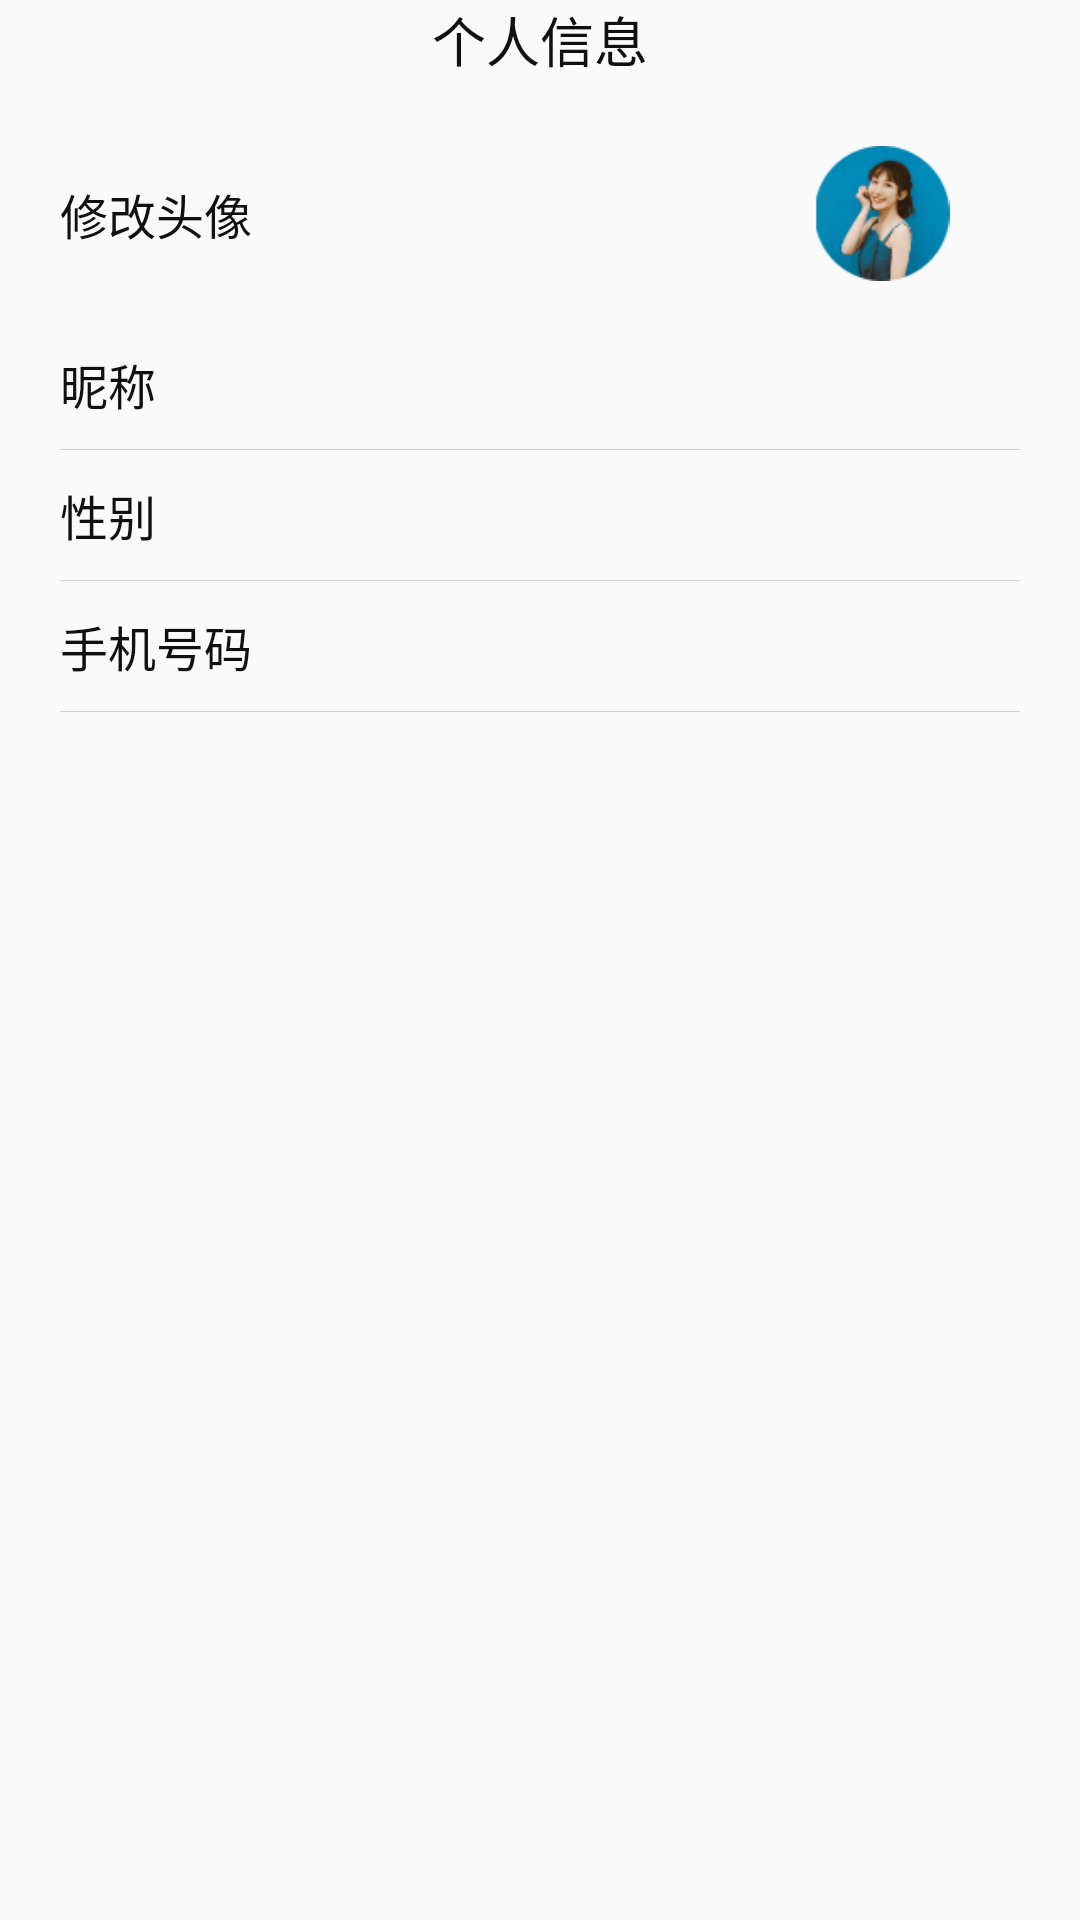

This screen was rendered from an Android layout file. Write that file and the resources it references.
<!-- AndroidManifest.xml: application theme Theme.MyApplication -->
<!-- res/layout/activity_gerenxinxi.xml -->
<?xml version="1.0" encoding="utf-8"?>
<RelativeLayout xmlns:android="http://schemas.android.com/apk/res/android"
    xmlns:app="http://schemas.android.com/apk/res-auto"
    xmlns:tools="http://schemas.android.com/tools"
    android:layout_width="match_parent"
    android:layout_height="match_parent"
    tools:context=".wode.GerenxinxiActivity">

    <LinearLayout
        android:layout_width="match_parent"
        android:layout_height="wrap_content"
        android:id="@+id/gl0"
        android:orientation="horizontal">
        <ImageView
            android:layout_width="wrap_content"
            android:layout_height="20dp"
            android:id="@+id/adI1"
            android:src="@drawable/button2"
            ></ImageView>
        <TextView
            android:id="@+id/gt1"
            android:layout_width="match_parent"
            android:layout_height="wrap_content"
            android:gravity="center"
            android:textColor="#101010"
            android:textSize="18dp"
            android:paddingBottom="20dp"
            android:text="个人信息"></TextView>
    </LinearLayout>
    <LinearLayout
        android:layout_width="match_parent"
        android:layout_height="50dp"
        android:id="@+id/gl1"
        android:layout_below="@+id/gl0"
        android:orientation="horizontal"
        >
        <TextView
            android:layout_width="wrap_content"
            android:layout_height="50dp"
            android:id="@+id/gt2"
            android:text="修改头像"
            android:textColor="#101010"
            android:textSize="16dp"
            android:gravity="center"
            android:layout_marginLeft="20dp"
            ></TextView>
        <ImageView
            android:layout_width="wrap_content"
            android:layout_height="45dp"
            android:id="@+id/gI1"
            android:layout_gravity="center"
            android:layout_marginLeft="170dp"
            android:src="@drawable/touxiang"></ImageView>
        <ImageView
            android:layout_width="wrap_content"
            android:layout_height="12dp"
            android:id="@+id/gI2"
            android:layout_gravity="center"
            android:src="@drawable/button1"></ImageView>
    </LinearLayout>
    <LinearLayout
        android:layout_width="match_parent"
        android:layout_height="wrap_content"
        android:id="@+id/gl2"
        android:layout_marginTop="20dp"
        android:layout_below="@id/gl1">
        <TextView
            android:layout_width="wrap_content"
            android:layout_height="wrap_content"
            android:id="@+id/gt3"
            android:textSize="16dp"
            android:layout_marginLeft="20dp"
            android:textColor="#101010"
            android:text="昵称">
        </TextView>

    </LinearLayout>
    <View
        android:layout_width="match_parent"
        android:layout_height="1px"
        android:background="#CECECE"
        android:layout_marginLeft="20dp"
        android:layout_marginRight="20dp"
        android:id="@+id/gv1"
        android:layout_marginTop="10dp"
        android:layout_below="@+id/gl2"
        />
    <LinearLayout
        android:layout_width="match_parent"
        android:layout_height="wrap_content"
        android:id="@+id/gl3"
        android:layout_marginTop="10dp"
        android:layout_below="@id/gv1">

        <TextView
            android:id="@+id/gt4"
            android:layout_width="wrap_content"
            android:layout_height="match_parent"
            android:layout_marginLeft="20dp"
            android:textSize="16dp"
            android:text="性别"
            android:textColor="#101010"></TextView>
    </LinearLayout>
    <View
        android:layout_width="match_parent"
        android:layout_height="1px"
        android:background="#CECECE"
        android:layout_marginTop="10dp"
        android:layout_marginLeft="20dp"
        android:layout_marginRight="20dp"
        android:id="@+id/gv2"
        android:layout_below="@+id/gl3"
        />
    <LinearLayout
        android:layout_width="match_parent"
        android:layout_height="wrap_content"
        android:id="@+id/gl4"
        android:layout_marginTop="10dp"
        android:layout_below="@id/gv2">
        <TextView
            android:layout_width="wrap_content"
            android:layout_height="wrap_content"
            android:id="@+id/gt5"
            android:layout_marginLeft="20dp"
            android:textColor="#101010"
            android:textSize="16dp"
            android:text="手机号码">
        </TextView>
    </LinearLayout>
    <View
        android:layout_width="match_parent"
        android:layout_height="1px"
        android:background="#CECECE"
        android:layout_marginTop="10dp"
        android:layout_marginLeft="20dp"
        android:layout_marginRight="20dp"
        android:id="@+id/gv3"
        android:layout_below="@+id/gl4"
        />


</RelativeLayout>
<!-- resources referenced by this layout -->
<resources>
  <!-- drawable touxiang: png bitmap (drawable, 4886 bytes) -->
  <style name="Theme.MyApplication" parent="Theme.MaterialComponents.DayNight.NoActionBar.Bridge">
          
          <item name="colorPrimary">@color/purple_500</item>
          <item name="colorPrimaryVariant">@color/majorcolor</item>
          <item name="colorOnPrimary">@color/white</item>
          
          <item name="colorSecondary">@color/teal_200</item>
          <item name="colorSecondaryVariant">@color/teal_700</item>
          <item name="colorOnSecondary">@color/black</item>
          
          <item name="android:statusBarColor" tools:targetApi="l">?attr/colorPrimaryVariant</item>
          
      </style>
  <color name="purple_500">#FF6200EE</color>
  <color name="majorcolor">#449E86</color>
  <color name="white">#FFFFFFFF</color>
  <color name="teal_200">#FF03DAC5</color>
  <color name="teal_700">#FF018786</color>
  <color name="black">#FF000000</color>
</resources>
